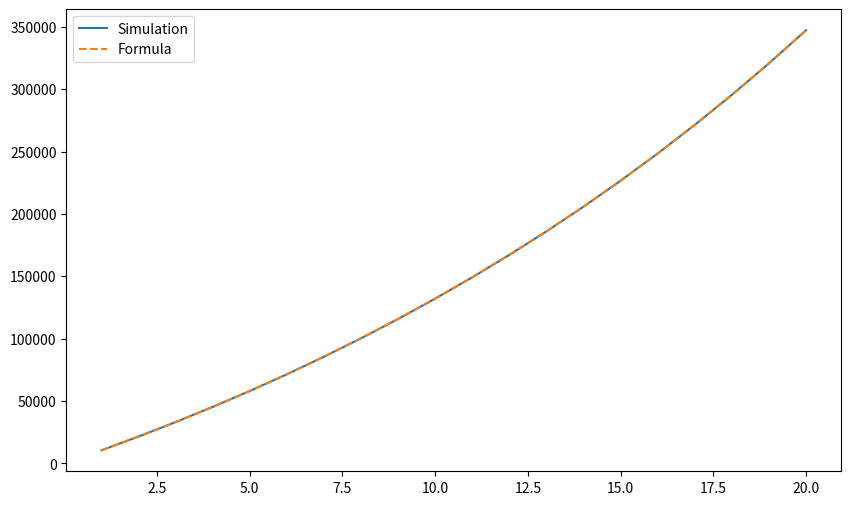

The script that saved this image:
# By Mateusz
# Simulering av Kontantstraum Task 5

import matplotlib.pyplot as plt
import numpy as np

years = np.arange(1, 21)
s = 10_000
r = 0.05

balance = 0
simulated_balance = []

for _ in years:
    balance += s
    balance += balance * r
    simulated_balance.append(balance)

formula_balance = []
for n in years:
    Sn = 0
    for i in range(1, n + 1):
        Sn += s * (1 + r) ** i
    formula_balance.append(Sn)

plt.figure(figsize=(10, 6))
plt.plot(years, simulated_balance, label="Simulation")
plt.plot(years, formula_balance, ls="--", label="Formula")
plt.legend()
plt.show()
